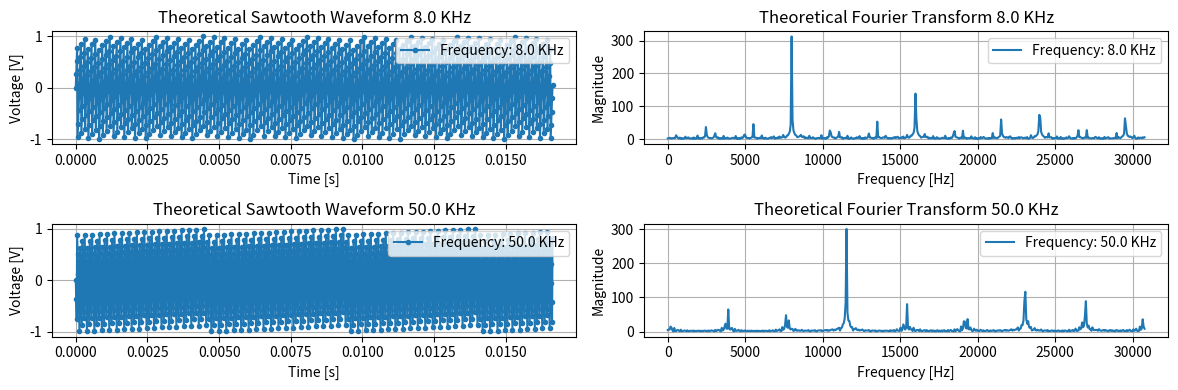

Source code (Python):
import numpy as np
import matplotlib.pyplot as plt

# Function to generate sawtooth waves
def generate_sawtooth_wave(frequency, num_samples=1024, sampling_frequency=61522, amplitude=1):
    time_values = np.arange(num_samples) / sampling_frequency
    values = amplitude * (2 * (frequency * time_values - np.floor(0.5 + frequency * time_values)))
    return time_values, values

# Generate sawtooth waves with varying frequencies
frequencies = [8000, 50000]  # Example frequencies in Hz
sampling_frequency = 61522  # Example sampling frequency in Hz

# Create a 2x2 grid of subplots for each frequency
fig, axs = plt.subplots(len(frequencies), 2, figsize=(12, 4))

# Plot sawtooth waveforms
for i, freq in enumerate(frequencies):
    time_values, values = generate_sawtooth_wave(freq, sampling_frequency=sampling_frequency)
    axs[i, 0].plot(time_values, values, ".-", label=f'Frequency: {frequencies[i]/1000} KHz')
    axs[i, 0].set_xlabel('Time [s]')
    axs[i, 0].set_ylabel('Voltage [V]')
    axs[i, 0].set_title(f'Theoretical Sawtooth Waveform {freq/1000} KHz')
    axs[i, 0].legend(loc='upper right')  # Set legend to top right
    axs[i, 0].grid(True)

    # Plot Fourier transform
    fft_result = np.fft.rfft(values)
    fft_magnitude = np.abs(fft_result)
    fft_freq = np.fft.rfftfreq(np.size(values), 1 / sampling_frequency)
    axs[i, 1].plot(fft_freq, fft_magnitude, label=f'Frequency: {frequencies[i]/1000} KHz')
    axs[i, 1].set_xlabel('Frequency [Hz]')
    axs[i, 1].set_ylabel('Magnitude')
    axs[i, 1].set_title(f'Theoretical Fourier Transform {freq/1000} KHz')
    axs[i, 1].legend(loc='upper right')  # Set legend to top right
    axs[i, 1].grid(True)

# Adjust layout to prevent overlapping
plt.tight_layout()
plt.show()
